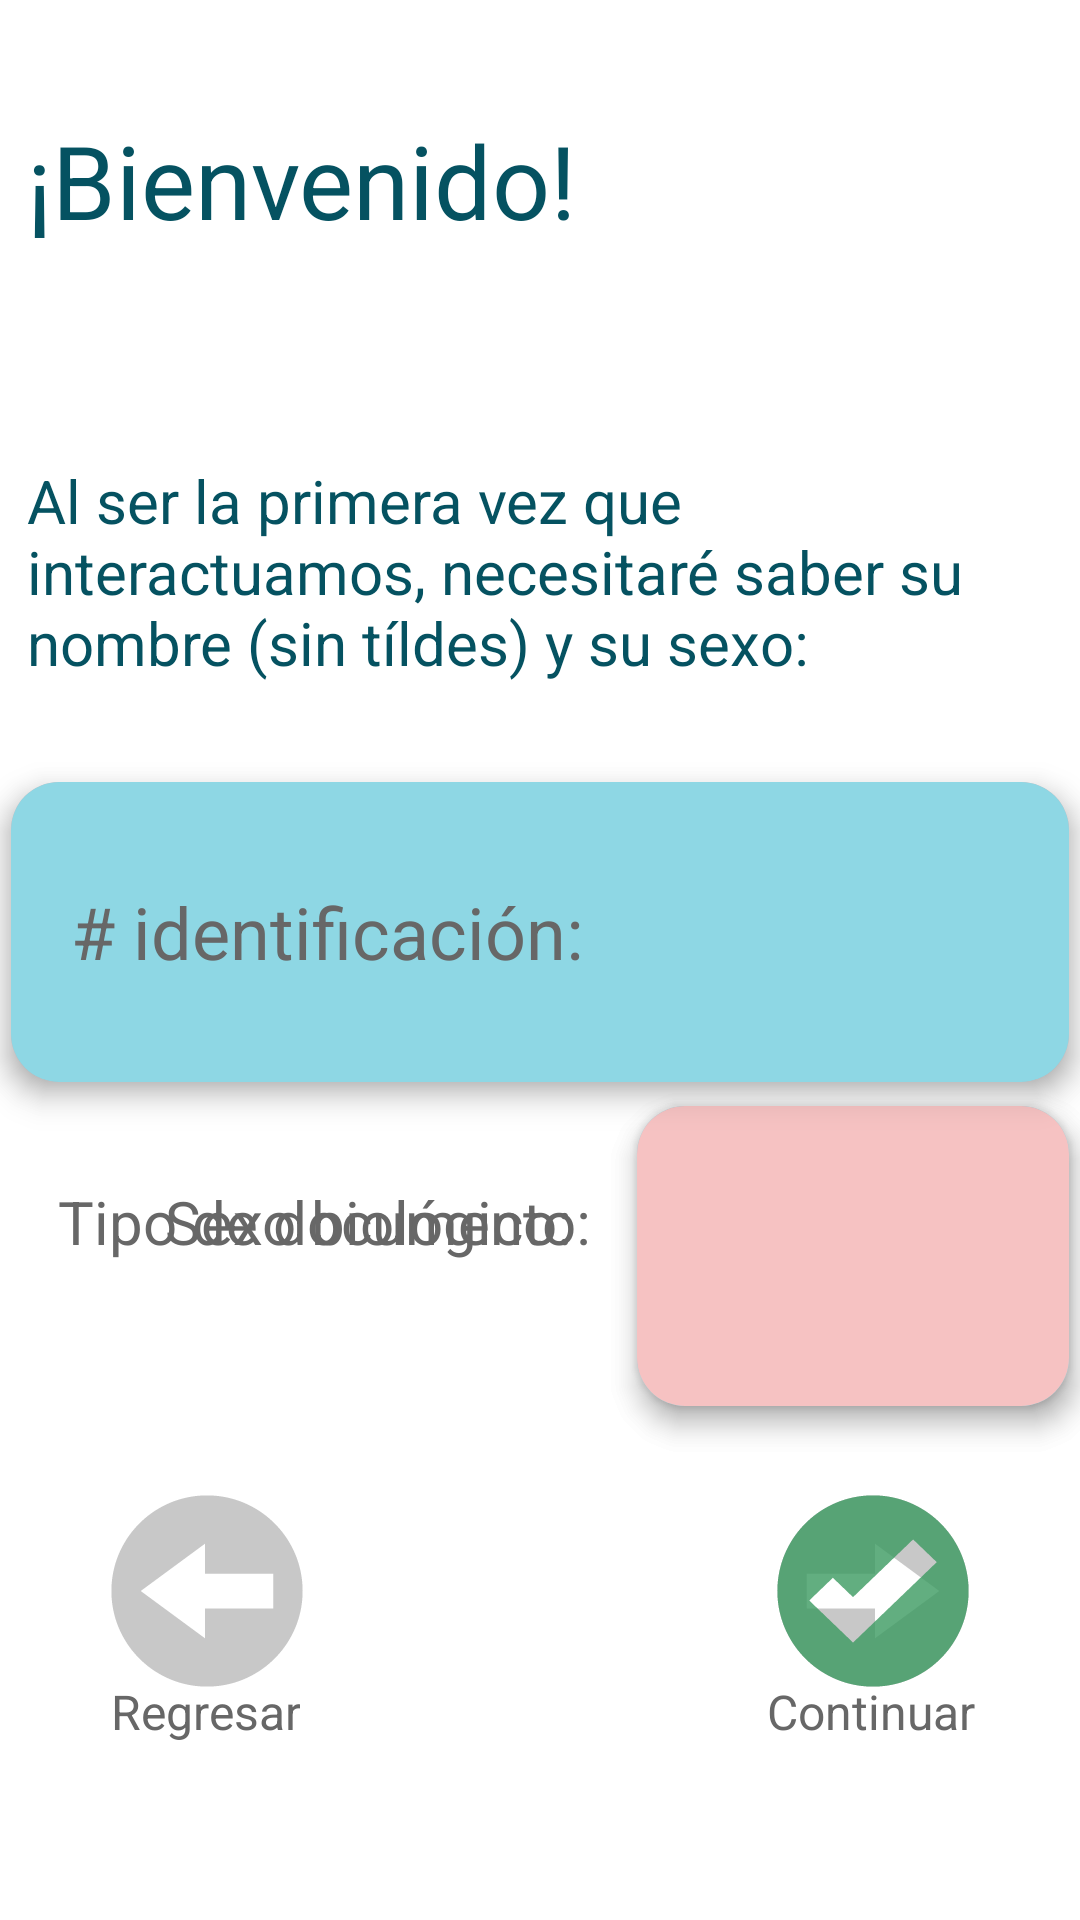

Write the Android layout XML for this screen, with the resource values it uses.
<!-- AndroidManifest.xml: application theme Theme.DiarioMiccional_PD -->
<!-- res/layout/activity_info_user.xml -->
<?xml version="1.0" encoding="utf-8"?>
<androidx.constraintlayout.widget.ConstraintLayout xmlns:android="http://schemas.android.com/apk/res/android"
    xmlns:app="http://schemas.android.com/apk/res-auto"
    xmlns:tools="http://schemas.android.com/tools"
    android:layout_width="match_parent"
    android:layout_height="match_parent"
    tools:context=".InfoUserActivity">

    <Spinner
        android:id="@+id/spinner_patientSex_info"
        android:layout_width="0dp"
        android:layout_height="100dp"
        android:background="@drawable/rectangle_blue"
        android:elevation="6dp"
        android:foregroundGravity="right|center_horizontal"
        android:gravity="bottom|center_horizontal"
        app:layout_constraintBottom_toBottomOf="parent"
        app:layout_constraintEnd_toEndOf="@+id/editText_name_info"
        app:layout_constraintHorizontal_bias="1.0"
        app:layout_constraintStart_toStartOf="parent"
        app:layout_constraintTop_toBottomOf="@+id/editText_name_info"
        app:layout_constraintVertical_bias="0.045"
        app:layout_constraintWidth_default="percent"
        app:layout_constraintWidth_percent="0.4"
        tools:ignore="SpeakableTextPresentCheck,DuplicateClickableBoundsCheck" />

    <TextView
        android:id="@+id/text_backLabel_info"
        android:layout_width="wrap_content"
        android:layout_height="wrap_content"
        android:layout_marginEnd="15dp"
        android:gravity="center"
        android:text="Regresar"
        android:textColor="?attr/colorOnSecondary"
        android:textSize="16sp"
        app:layout_constraintBottom_toBottomOf="parent"
        app:layout_constraintEnd_toEndOf="parent"
        app:layout_constraintHorizontal_bias="0.13"
        app:layout_constraintStart_toStartOf="parent"
        app:layout_constraintTop_toBottomOf="@+id/button_back_info"
        app:layout_constraintVertical_bias="0.3" />

    <Spinner
        android:id="@+id/spinner_idType_info"
        android:layout_width="0dp"
        android:layout_height="100dp"
        android:background="@drawable/rectangle_pink"
        android:elevation="6dp"
        android:foregroundGravity="right|center_horizontal"
        android:gravity="bottom|center_horizontal"
        app:layout_constraintBottom_toBottomOf="parent"
        app:layout_constraintEnd_toEndOf="@+id/editText_name_info"
        app:layout_constraintHorizontal_bias="1.0"
        app:layout_constraintStart_toStartOf="parent"
        app:layout_constraintTop_toBottomOf="@+id/editText_name_info"
        app:layout_constraintVertical_bias="0.045"
        app:layout_constraintWidth_default="percent"
        app:layout_constraintWidth_percent="0.4"
        tools:ignore="SpeakableTextPresentCheck" />

    <EditText
        android:id="@+id/editText_name_info"
        android:layout_width="0dp"
        android:layout_height="100dp"
        android:background="@drawable/rectangle_pink"
        android:elevation="5dp"
        android:ems="10"
        android:gravity="center|center_horizontal|left"
        android:hint="Nombre completo aquí:"
        android:includeFontPadding="true"
        android:inputType="text"
        android:paddingStart="20dp"
        android:singleLine="false"
        android:textColor="#000000"
        android:textColorHint="#676767"
        android:textSize="24sp"
        android:imeOptions="actionDone"
        app:layout_constraintBottom_toBottomOf="parent"
        app:layout_constraintEnd_toEndOf="parent"
        app:layout_constraintStart_toStartOf="parent"
        app:layout_constraintTop_toBottomOf="@+id/text_instructions_info"
        app:layout_constraintVertical_bias="0.089"
        app:layout_constraintWidth_default="percent"
        app:layout_constraintWidth_percent="0.98"
        tools:ignore="DuplicateClickableBoundsCheck" />

    <TextView
        android:id="@+id/text_idTypeLabel_info"
        android:layout_width="wrap_content"
        android:layout_height="50dp"
        android:elevation="8dp"
        android:text="Tipo de documento:"
        android:textColor="?attr/colorOnSecondary"
        android:textSize="20sp"
        app:layout_constraintBottom_toBottomOf="@+id/spinner_patientSex_info"
        app:layout_constraintEnd_toEndOf="@+id/spinner_idType_info"
        app:layout_constraintHorizontal_bias="0.109"
        app:layout_constraintStart_toStartOf="parent"
        app:layout_constraintTop_toTopOf="@+id/spinner_patientSex_info"
        app:layout_constraintWidth_default="percent"
        app:layout_constraintWidth_percent="0.42" />

    <TextView
        android:id="@+id/text_patientSexLabel_info"
        android:layout_width="wrap_content"
        android:layout_height="50dp"
        android:elevation="8dp"
        android:text="Sexo biológico:"
        android:textColor="?attr/colorOnSecondary"
        android:textSize="20sp"
        app:layout_constraintBottom_toBottomOf="@+id/spinner_patientSex_info"
        app:layout_constraintEnd_toEndOf="@+id/spinner_idType_info"
        app:layout_constraintHorizontal_bias="0.25"
        app:layout_constraintStart_toStartOf="parent"
        app:layout_constraintTop_toTopOf="@+id/spinner_patientSex_info"
        app:layout_constraintWidth_default="percent"
        app:layout_constraintWidth_percent="0.42" />

    <EditText
        android:id="@+id/editText_idNumber_info"
        android:layout_width="0dp"
        android:layout_height="100dp"
        android:background="@drawable/rectangle_blue"
        android:elevation="7dp"
        android:ems="10"
        android:gravity="center|center_horizontal|left"
        android:hint="# identificación:"
        android:includeFontPadding="true"
        android:inputType="number"
        android:paddingStart="20dp"
        android:singleLine="false"
        android:textColor="#000000"
        android:textColorHint="#676767"
        android:textSize="24sp"
        android:imeOptions="actionDone"
        app:layout_constraintBottom_toBottomOf="parent"
        app:layout_constraintEnd_toEndOf="parent"
        app:layout_constraintStart_toStartOf="parent"
        app:layout_constraintTop_toBottomOf="@+id/text_instructions_info"
        app:layout_constraintVertical_bias="0.089"
        app:layout_constraintWidth_default="percent"
        app:layout_constraintWidth_percent="0.98" />

    <Button
        android:id="@+id/button_back_info"
        android:layout_width="68dp"
        android:layout_height="68dp"
        android:background="@drawable/arrowbutton"
        android:gravity="center"
        android:rotationY="180"
        android:textAllCaps="false"
        android:textAppearance="@style/TextAppearance.AppCompat.Body1"
        android:textColor="#000000"
        android:textSize="24sp"
        android:translationY="30dp"
        app:backgroundTint="#72858585"
        app:cornerRadius="0dp"
        app:layout_constraintBottom_toBottomOf="parent"
        app:layout_constraintEnd_toEndOf="parent"
        app:layout_constraintHorizontal_bias="0.12"
        app:layout_constraintStart_toStartOf="parent"
        app:layout_constraintTop_toBottomOf="@+id/editText_idNumber_info"
        app:layout_constraintWidth_percent="0.48"
        tools:ignore="SpeakableTextPresentCheck" />

    <Button
        android:id="@+id/button_next_info"
        android:layout_width="68dp"
        android:layout_height="68dp"
        android:background="@drawable/arrowbutton"
        android:gravity="center"
        android:textAllCaps="false"
        android:textAppearance="@style/TextAppearance.AppCompat.Body1"
        android:textColor="#000000"
        android:textSize="24sp"
        android:translationY="30dp"
        app:backgroundTint="#72858585"
        app:cornerRadius="0dp"
        app:layout_constraintBottom_toBottomOf="parent"
        app:layout_constraintEnd_toEndOf="parent"
        app:layout_constraintHorizontal_bias="0.88"
        app:layout_constraintStart_toStartOf="parent"
        app:layout_constraintTop_toBottomOf="@+id/editText_idNumber_info"
        app:layout_constraintWidth_percent="0.48"
        tools:ignore="SpeakableTextPresentCheck,DuplicateClickableBoundsCheck" />

    <Button
        android:id="@+id/button_confirm_info"
        android:layout_width="68dp"
        android:layout_height="68dp"
        android:background="@drawable/checkbutton"
        android:gravity="center"
        android:textAllCaps="false"
        android:textAppearance="@style/TextAppearance.AppCompat.Body1"
        android:textColor="#000000"
        android:textSize="24sp"
        android:translationY="30dp"
        app:backgroundTint="#38985E"
        app:cornerRadius="0dp"
        app:layout_constraintBottom_toBottomOf="parent"
        app:layout_constraintEnd_toEndOf="parent"
        app:layout_constraintHorizontal_bias="0.88"
        app:layout_constraintStart_toStartOf="parent"
        app:layout_constraintTop_toBottomOf="@+id/editText_idNumber_info"
        app:layout_constraintWidth_percent="0.48"
        tools:ignore="SpeakableTextPresentCheck" />

    <TextView
        android:id="@+id/text_nextLabel_info"
        android:layout_width="wrap_content"
        android:layout_height="wrap_content"
        android:gravity="center"
        android:text="Continuar"
        android:textColor="?attr/colorOnSecondary"
        android:textSize="16sp"
        app:layout_constraintBottom_toBottomOf="parent"
        app:layout_constraintEnd_toEndOf="parent"
        app:layout_constraintHorizontal_bias="0.88"
        app:layout_constraintStart_toStartOf="parent"
        app:layout_constraintTop_toBottomOf="@+id/button_next_info"
        app:layout_constraintVertical_bias="0.3" />

    <TextView
        android:id="@+id/text_instructions_info"
        android:layout_width="0dp"
        android:layout_height="80dp"
        android:text="Al ser la primera vez que interactuamos, necesitaré saber su nombre (sin tíldes) y su sexo:"
        android:textColor="?attr/colorSecondary"
        android:textSize="20sp"
        app:layout_constraintBottom_toBottomOf="parent"
        app:layout_constraintEnd_toEndOf="parent"
        app:layout_constraintStart_toStartOf="parent"
        app:layout_constraintTop_toBottomOf="@+id/textView_welcome_info"
        app:layout_constraintVertical_bias="0.148"
        app:layout_constraintWidth_default="percent"
        app:layout_constraintWidth_percent="0.95" />

    <TextView
        android:id="@+id/textView_welcome_info"
        android:layout_width="0dp"
        android:layout_height="wrap_content"
        android:text="¡Bienvenido!"
        android:textColor="?attr/colorSecondary"
        android:textSize="34sp"
        app:layout_constraintBottom_toBottomOf="parent"
        app:layout_constraintEnd_toEndOf="parent"
        app:layout_constraintStart_toStartOf="parent"
        app:layout_constraintTop_toTopOf="parent"
        app:layout_constraintVertical_bias="0.063"
        app:layout_constraintWidth_default="percent"
        app:layout_constraintWidth_percent="0.95" />

</androidx.constraintlayout.widget.ConstraintLayout>
<!-- resources referenced by this layout -->
<resources>
  <!-- drawable arrowbutton: vector/xml drawable (drawable, 2495 chars, omitted) -->
  <!-- drawable checkbutton: vector/xml drawable (drawable, 2509 chars, omitted) -->
  <!-- drawable rectangle_blue (drawable) -->
  <?xml version="1.0" encoding="utf-8"?>
  <selector xmlns:android="http://schemas.android.com/apk/res/android">
  
      <item >
          <shape android:shape="rectangle">
              <solid android:color="#8ED7E4">
              </solid>
  
              <corners android:radius="16dp"></corners>
          </shape>
  
      </item>
  </selector>
  <!-- drawable rectangle_pink (drawable) -->
  <?xml version="1.0" encoding="utf-8"?>
  <selector xmlns:android="http://schemas.android.com/apk/res/android">
  
      <item >
          <shape android:shape="rectangle">
              <solid android:color="#F6C2C2">
              </solid>
  
              <corners android:radius="16dp"></corners>
  
          </shape>
  
      </item>
  </selector>
  <style name="Theme.DiarioMiccional_PD" parent="Theme.MaterialComponents.DayNight.DarkActionBar">
          
          <item name="colorPrimary">#055261</item>
          <item name="colorPrimaryVariant">@color/purple_700</item>
          <item name="colorOnPrimary">@color/white</item>
          
          <item name="colorSecondary">@color/title_color</item>
          <item name="colorSecondaryVariant">#E6F6F6</item>
          <item name="colorOnSecondary">#676767</item>
          
          <item name="android:statusBarColor" tools:targetApi="l">?attr/colorPrimaryVariant</item>
          
      </style>
  <color name="purple_700">#055261</color>
  <color name="white">#FFFFFFFF</color>
  <color name="title_color">#055261</color>
</resources>
